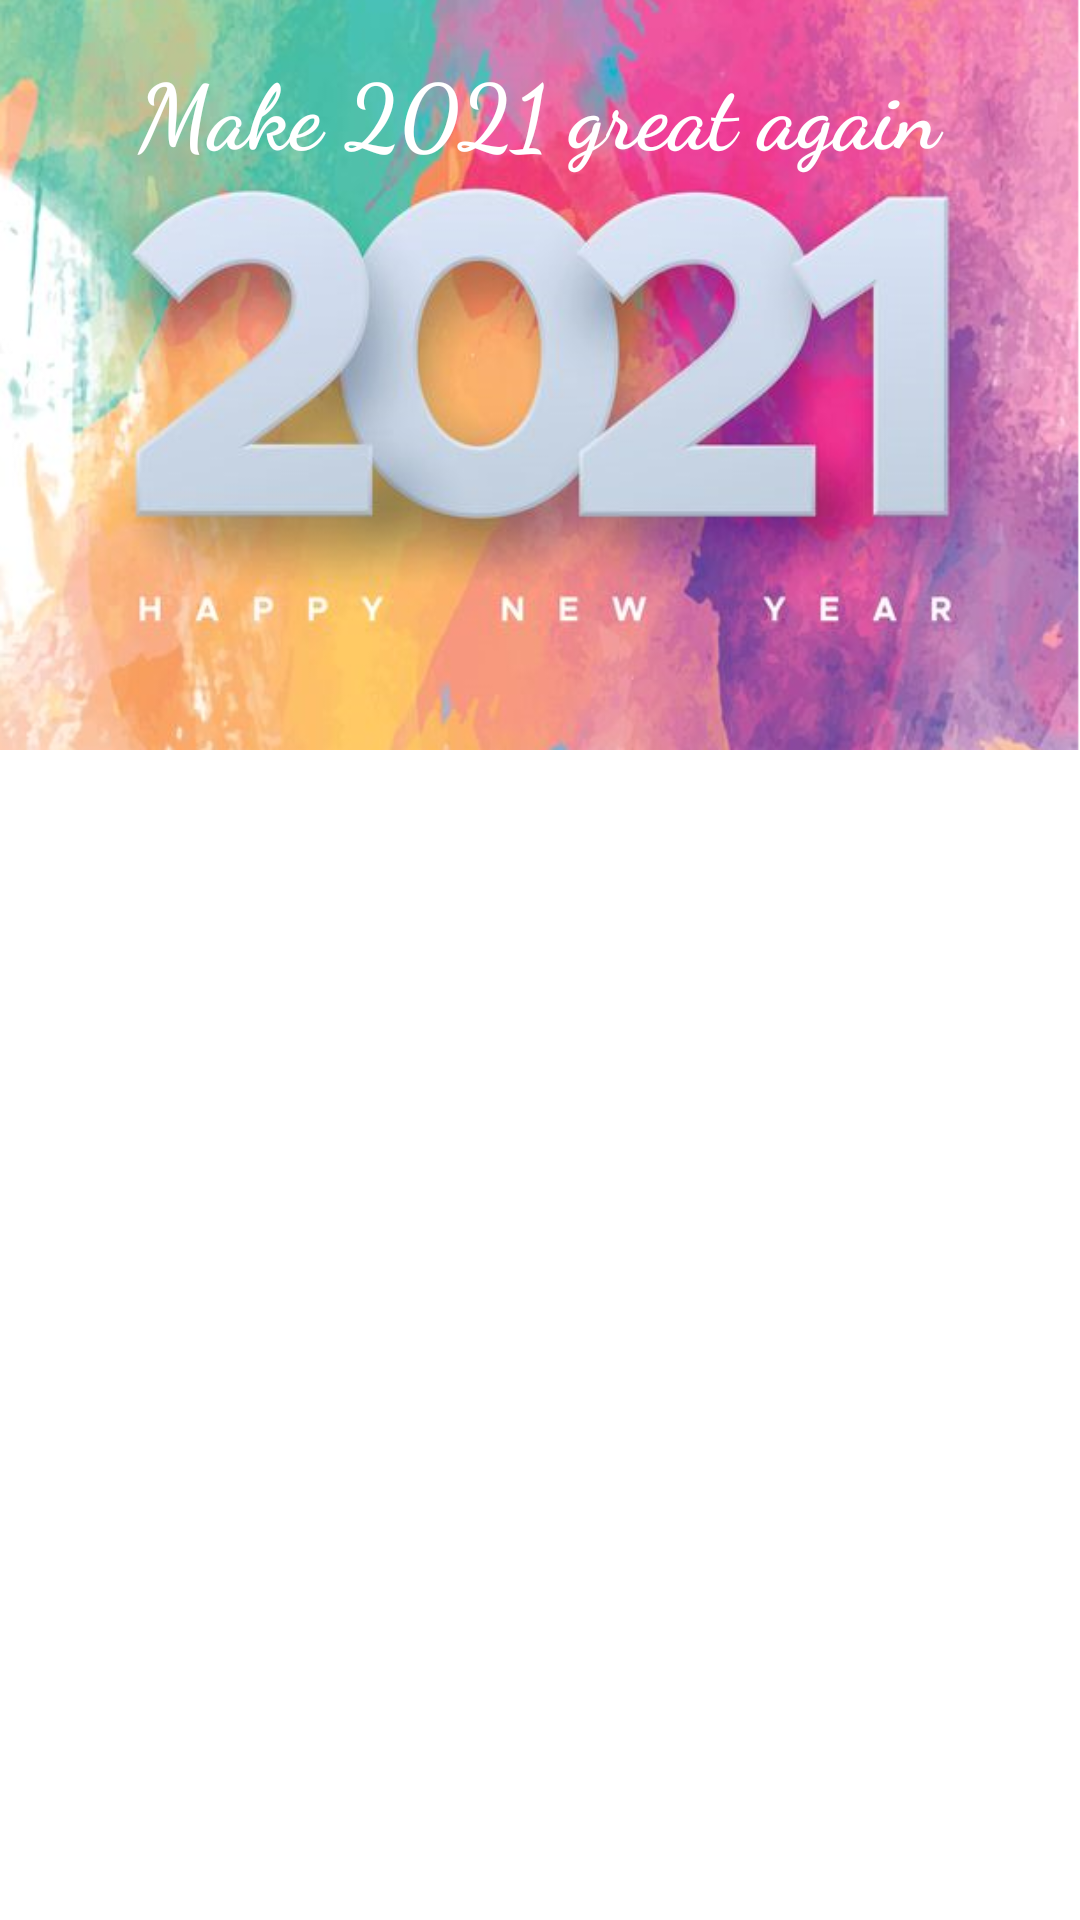

Write the Android layout XML for this screen, with the resource values it uses.
<!-- AndroidManifest.xml: application theme Theme.ColorNotes -->
<!-- res/layout/nav_header.xml -->
<?xml version="1.0" encoding="utf-8"?>
<LinearLayout
    xmlns:android="http://schemas.android.com/apk/res/android"
    xmlns:app="http://schemas.android.com/apk/res-auto"
    xmlns:tools="http://schemas.android.com/tools"
    android:orientation="vertical"
    android:layout_width="match_parent"
    android:layout_height="match_parent">

    <androidx.constraintlayout.widget.ConstraintLayout
        android:layout_width="match_parent"
        android:layout_height="250dp"
        android:background="@drawable/background">

        <TextView
            android:id="@+id/textView"
            android:layout_width="322dp"
            android:layout_height="44dp"
            android:fontFamily="cursive"
            android:text="Make 2021 great again"
            android:textAlignment="center"
            android:textColor="#FFFFFF"
            android:textSize="30sp"
            android:textStyle="bold"
            app:layout_constraintBottom_toBottomOf="parent"
            app:layout_constraintEnd_toEndOf="parent"
            app:layout_constraintHorizontal_bias="0.494"
            app:layout_constraintStart_toStartOf="parent"
            app:layout_constraintTop_toTopOf="parent"
            app:layout_constraintVertical_bias="0.077" />

        <TextView
            android:id="@+id/userDisplayName"
            android:layout_width="296dp"
            android:layout_height="21dp"
            android:textColor="#000000"
            android:textSize="18sp"
            android:textStyle="bold"
            app:layout_constraintBottom_toBottomOf="parent"
            app:layout_constraintEnd_toEndOf="parent"
            app:layout_constraintTop_toTopOf="parent"
            app:layout_constraintVertical_bias="0.899" />

        <TextView
            android:id="@+id/userDisplayEmail"
            android:layout_width="wrap_content"
            android:layout_height="wrap_content"
            android:textColor="#000000"
            android:textSize="16sp"
            app:layout_constraintBottom_toBottomOf="parent"
            app:layout_constraintEnd_toEndOf="parent"
            app:layout_constraintHorizontal_bias="0.279"
            app:layout_constraintStart_toStartOf="parent"
            app:layout_constraintTop_toBottomOf="@+id/userDisplayName"
            app:layout_constraintVertical_bias="0.0" />

        <ImageView
            android:id="@+id/userDisplayImage"
            android:layout_width="41dp"
            android:layout_height="41dp"
            android:layout_marginStart="8dp"
            app:layout_constraintBottom_toBottomOf="parent"
            app:layout_constraintStart_toStartOf="parent"
            app:layout_constraintTop_toTopOf="parent"
            app:layout_constraintVertical_bias="0.985"
            app:srcCompat="@drawable/done" />

    </androidx.constraintlayout.widget.ConstraintLayout>

</LinearLayout>
<!-- resources referenced by this layout -->
<resources>
  <!-- drawable background: png bitmap (drawable-v24, 492571 bytes) -->
  <style name="Theme.ColorNotes" parent="Theme.MaterialComponents.DayNight.DarkActionBar">
          
          <item name="colorPrimary">@color/black</item>
          <item name="colorPrimaryVariant">@color/black</item>
          <item name="colorOnPrimary">@color/white</item>
          
          <item name="colorSecondary">@color/teal_200</item>
          <item name="colorSecondaryVariant">@color/teal_700</item>
          <item name="colorOnSecondary">@color/black</item>
          
          <item name="android:statusBarColor" tools:targetApi="l">?attr/colorPrimaryVariant</item>
          
      </style>
  <color name="black">#FF000000</color>
  <color name="white">#FFFFFFFF</color>
  <color name="teal_200">#009688</color>
  <color name="teal_700">#F44336</color>
</resources>
